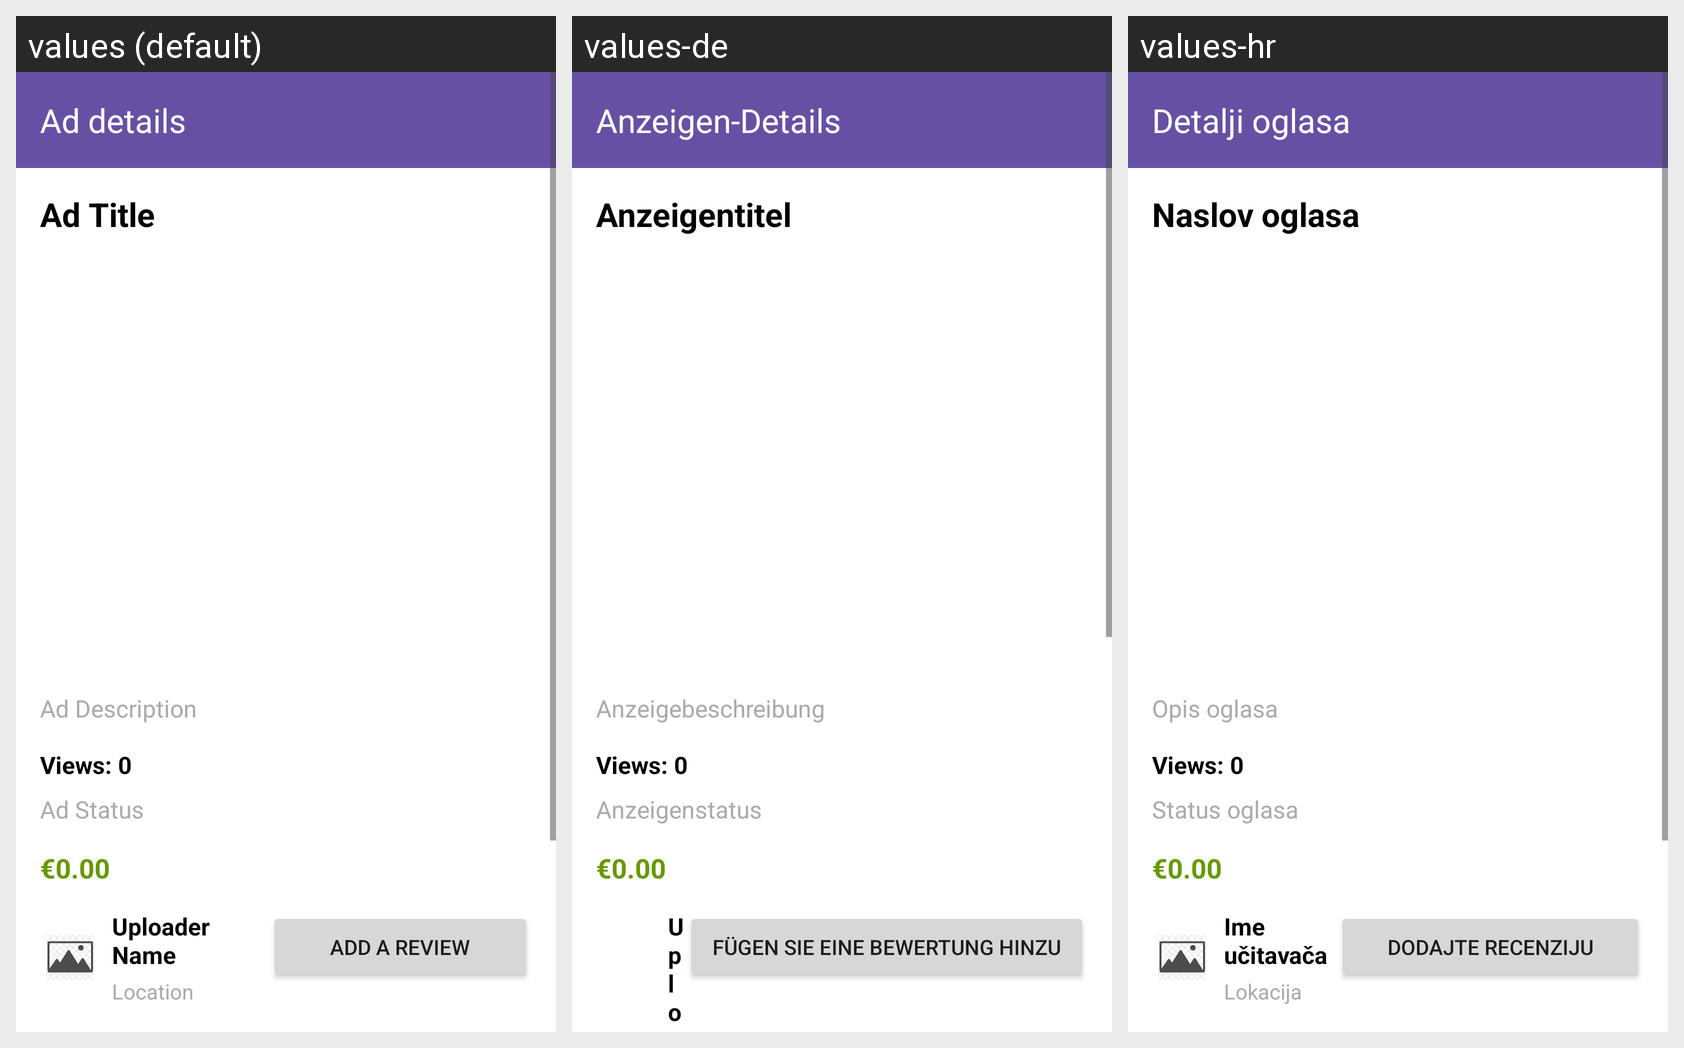

Strings drawn on this Android screen and how each of the app's shown locales translates them:
Android screen res/layout/activity_ad_details.xml rendered under 3 locales, left to right: values (default), values-de, values-hr. Device: Nexus 5 (rendered at 1080×1920; each locale shown at half size, 540×960, under a caption strip naming it); theme Theme.DabroviApp.
Strings drawn on this screen, with the default value and each locale's value (text and hints the layout hard-codes, and strings that could not be matched under every locale, appear in the picture but are not listed):

adDetails
  values: Ad details
  values-de: Anzeigen-Details
  values-hr: Detalji oglasa

adTitle
  values: Ad Title
  values-de: Anzeigentitel
  values-hr: Naslov oglasa

adDescription
  values: Ad Description
  values-de: Anzeigebeschreibung
  values-hr: Opis oglasa

adStatus
  values: Ad Status
  values-de: Anzeigenstatus
  values-hr: Status oglasa

kaching
  values: €0.00
  values-de: €0.00
  values-hr: €0.00

uploaderName
  values: Uploader Name
  values-de: Uploader-Name
  values-hr: Ime učitavača

addReview
  values: Add a review
  values-de: Fügen Sie eine Bewertung hinzu
  values-hr: Dodajte recenziju
